Run: headless pygame with SDL's dummy video driver; simulated clock (each Clock.tick advances the game by its frame time, no real sleeping); random seed 0; keys injected as events and as key.get_pressed() state; no mouse input.
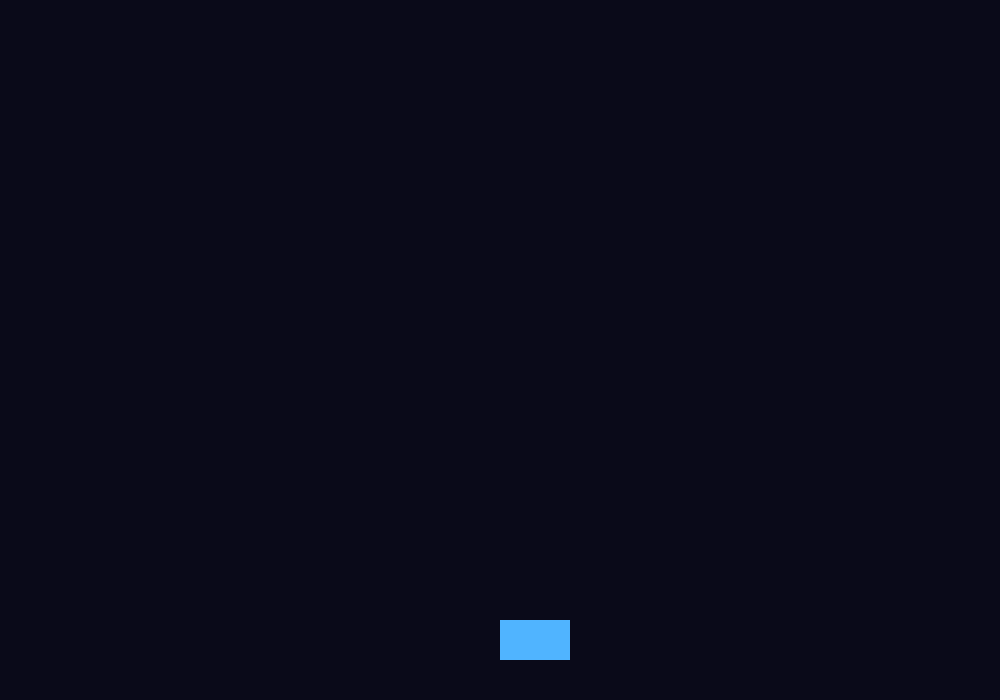
Frame 1 of 4 · flips 1–60 · no input
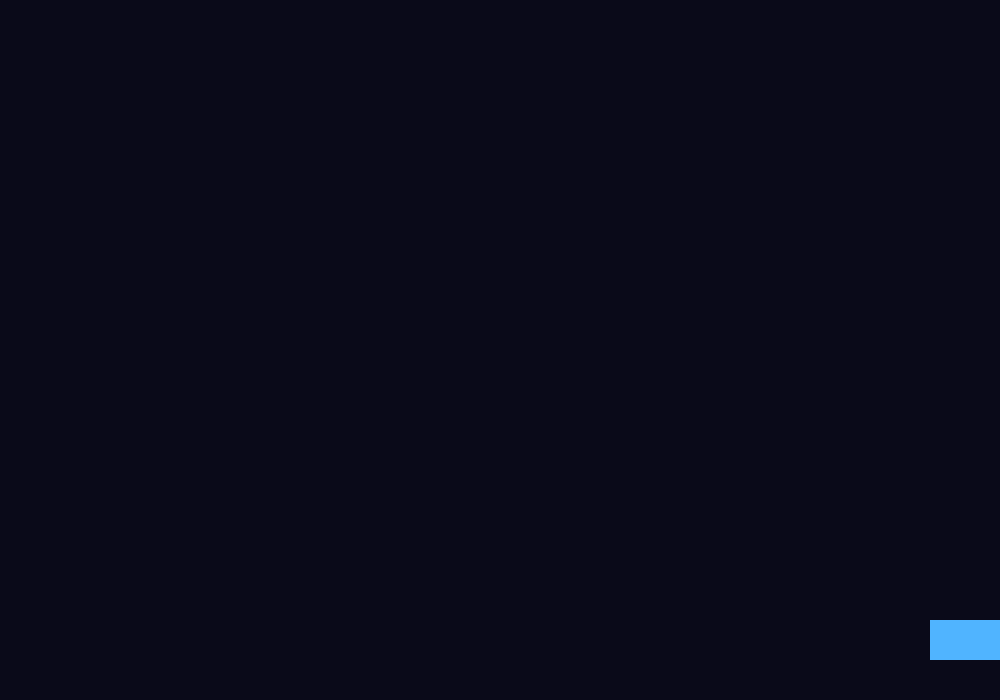
Frame 2 of 4 · flips 61–180 · tapped SPACE, RETURN · held RIGHT (→), D
Frame 3 of 4 · flips 181–300 · held DOWN (↓), S · screen unchanged from frame 2, image omitted
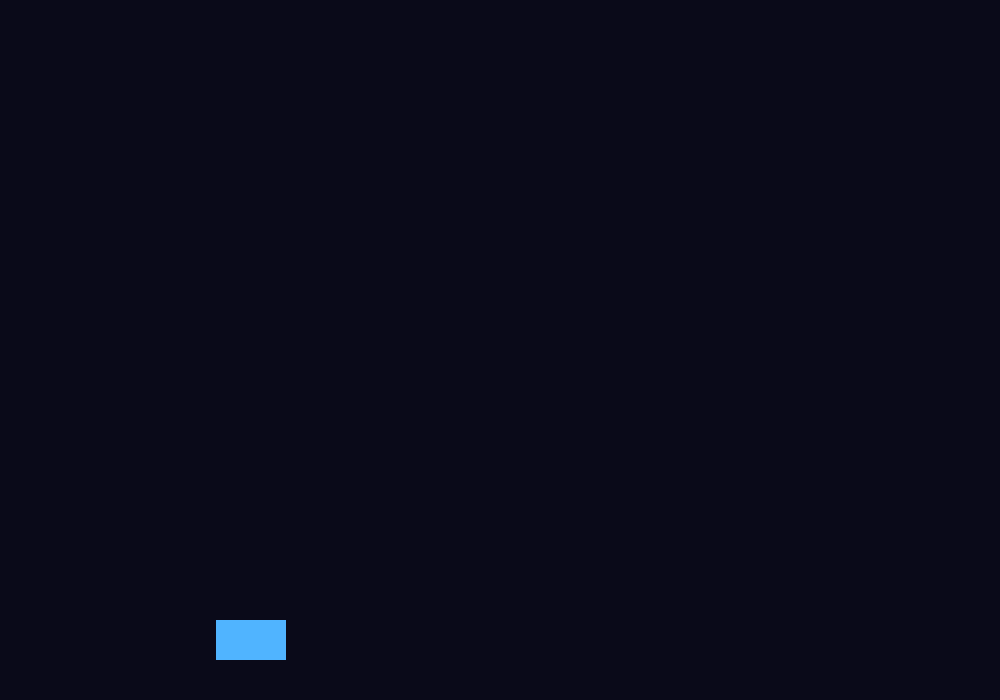
Frame 4 of 4 · flips 301–420 · held LEFT (←), A, UP (↑), W

The pygame program that drew these frames:

# Space Shooter - Survival Game

import pygame

pygame.init()

# Game Window

SCREEN_WIDTH = 1000
SCREEN_HEIGHT = 700

# Player Dimensions and starting coordinates
PLAYER_WIDTH = 70  
PLAYER_HEIGHT = 40  
player_x = SCREEN_WIDTH // 2   
player_y = SCREEN_HEIGHT - 80  

player = pygame.Rect(
    player_x,
    player_y,
    PLAYER_WIDTH,
    PLAYER_HEIGHT
)



screen = pygame.display.set_mode((SCREEN_WIDTH, SCREEN_HEIGHT))
pygame.display.set_caption("Survival Game: Space Shooter!")

# Create the Clock object for game
clock = pygame.time.Clock()

FPS = 60
PLAYER_SPEED = 400   # player travels 400 pixels per second 


running = True

while running:

    # calculate delta time: elapsed time btwn two frames
    dt = clock.tick(FPS) / 1000


    for event in pygame.event.get():
        if event.type == pygame.QUIT:
            running = False

    screen.fill((10, 10, 25))

    pygame.draw.rect(screen, (80, 180, 255), player)


    # Checking which keyboard keys are being held down/pressed
    keys = pygame.key.get_pressed()

    if keys[pygame.K_LEFT]:
        player.x -= PLAYER_SPEED * dt

    if keys[pygame.K_RIGHT]:
        player.x += PLAYER_SPEED * dt


    # make sure player stays within the screen
    if player.left < 0:  # make sure left edge (player.left) of player isn't out of screen
        player.left = 0

    if player.right > SCREEN_WIDTH:   # make sure right edge (player.right) of player isn't out of screen
        player.right = SCREEN_WIDTH


    pygame.display.flip() 


pygame.quit()
